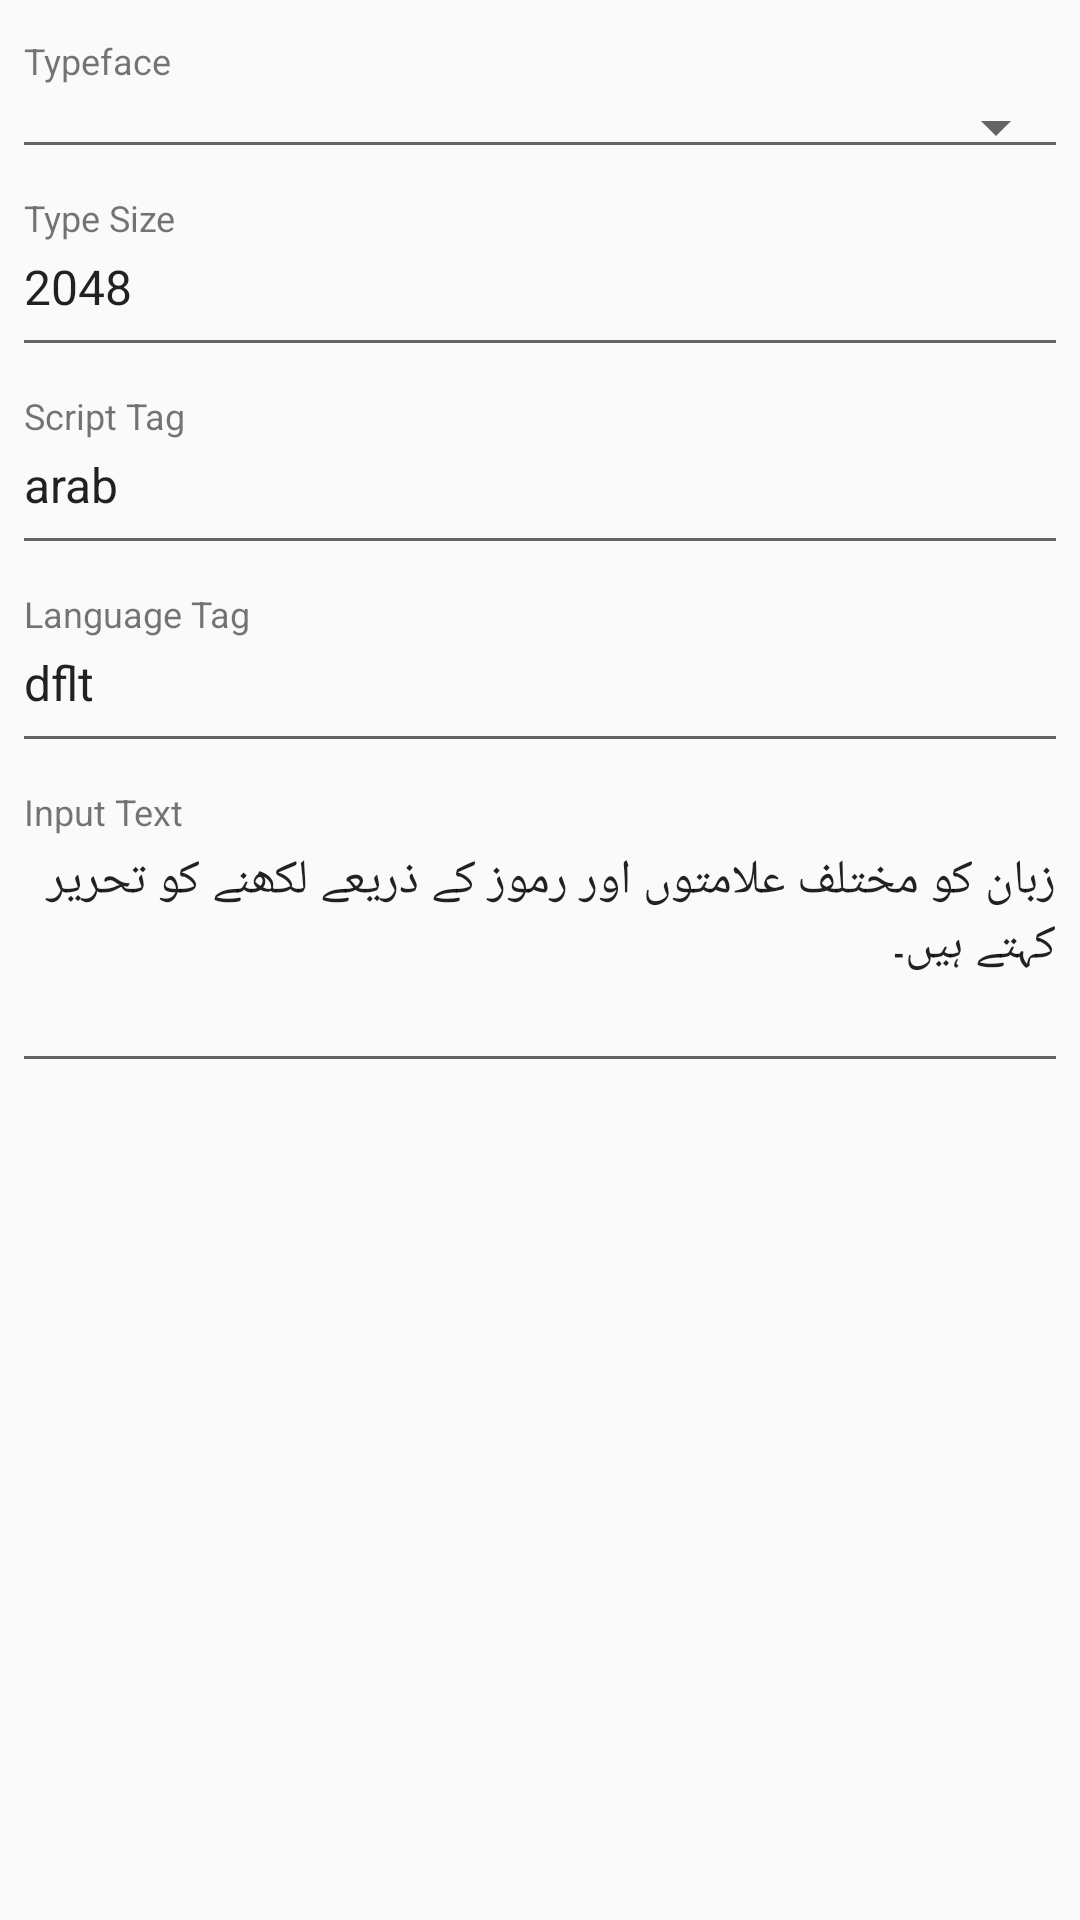

Produce the Android XML layout that renders to this screen, including the resource entries it uses.
<!-- AndroidManifest.xml: application theme AppTheme -->
<!-- res/layout/activity_opentype_shaping.xml -->
<?xml version="1.0" encoding="utf-8"?>
<ScrollView xmlns:android="http://schemas.android.com/apk/res/android"
            android:layout_width="match_parent"
            android:layout_height="match_parent">

    <LinearLayout
        android:layout_width="match_parent"
        android:layout_height="wrap_content"
        android:orientation="vertical"
        android:padding="4dp">

        <TextView
            style="@style/FormHeading"
            android:layout_width="wrap_content"
            android:layout_height="wrap_content"
            android:text="Typeface"/>

        <Spinner
            android:id="@+id/spinner_typeface"
            style="@style/FormSpinner"
            android:layout_width="match_parent"
            android:layout_height="wrap_content"/>

        <TextView
            style="@style/FormHeading"
            android:layout_width="wrap_content"
            android:layout_height="wrap_content"
            android:text="Type Size"/>

        <EditText
            android:id="@+id/field_type_size"
            style="@style/FormField"
            android:layout_width="match_parent"
            android:layout_height="wrap_content"
            android:inputType="number"
            android:maxLines="1"
            android:text="2048"/>

        <TextView
            style="@style/FormHeading"
            android:layout_width="wrap_content"
            android:layout_height="wrap_content"
            android:text="Script Tag"/>

        <EditText
            android:id="@+id/field_script_tag"
            style="@style/FormField"
            android:layout_width="match_parent"
            android:layout_height="wrap_content"
            android:inputType="text"
            android:maxLines="1"
            android:text="arab"/>

        <TextView
            style="@style/FormHeading"
            android:layout_width="wrap_content"
            android:layout_height="wrap_content"
            android:text="Language Tag"/>

        <EditText
            android:id="@+id/field_language_tag"
            style="@style/FormField"
            android:layout_width="match_parent"
            android:layout_height="wrap_content"
            android:inputType="text"
            android:maxLines="1"
            android:text="dflt"/>

        <TextView
            style="@style/FormHeading"
            android:layout_width="wrap_content"
            android:layout_height="wrap_content"
            android:text="Input Text"/>

        <EditText
            android:id="@+id/field_text"
            style="@style/FormField"
            android:layout_width="match_parent"
            android:layout_height="wrap_content"
            android:gravity="top|start"
            android:inputType="textMultiLine"
            android:minLines="3"
            android:scrollbars="vertical"
            android:text="زبان کو مختلف علامتوں اور رموز کے ذریعے لکھنے کو تحریر کہتے ہیں۔"/>
    </LinearLayout>
</ScrollView>
<!-- resources referenced by this layout -->
<resources>
  <style name="FormField">
          <item name="android:paddingLeft">4dp</item>
          <item name="android:paddingRight">4dp</item>
          <item name="android:paddingTop">4dp</item>
          <item name="android:paddingBottom">16dp</item>
      </style>
  <style name="FormHeading">
          <item name="android:paddingLeft">4dp</item>
          <item name="android:paddingRight">4dp</item>
          <item name="android:paddingTop">8dp</item>
          <item name="android:textSize">12sp</item>
      </style>
  <style name="FormSpinner" parent="Widget.AppCompat.Spinner.Underlined">
          <item name="android:paddingTop">4dp</item>
          <item name="android:paddingBottom">16dp</item>
      </style>
  <style name="AppTheme" parent="Theme.AppCompat.Light.DarkActionBar">
          <item name="actionBarStyle">@style/Widget.AppTheme.ActionBar</item>
          <item name="colorPrimary">@color/colorPrimary</item>
          <item name="colorPrimaryDark">@color/colorPrimaryDark</item>
          <item name="colorAccent">@color/colorAccent</item>
          <item name="editTextStyle">@style/Widget.AppTheme.EditText</item>
          <item name="android:spinnerItemStyle">@style/Widget.AppTheme.TextView.SpinnerItem</item>
          <item name="android:spinnerDropDownItemStyle">@style/Widget.AppTheme.DropDownItem.Spinner
          </item>
      </style>
  <style name="Widget.AppTheme.ActionBar" parent="Widget.AppCompat.ActionBar.Solid">
          <item name="elevation">4dp</item>
      </style>
  <color name="colorPrimary">#2C842C</color>
  <color name="colorPrimaryDark">#006400</color>
  <color name="colorAccent">#5AB45A</color>
  <style name="Widget.AppTheme.EditText" parent="Widget.AppCompat.EditText">
          <item name="android:textSize">16sp</item>
      </style>
  <style name="Widget.AppTheme.TextView.SpinnerItem" parent="Widget.AppCompat.TextView.SpinnerItem">
          <item name="android:paddingLeft">0dp</item>
          <item name="android:paddingRight">0dp</item>
          <item name="android:textSize">16sp</item>
      </style>
  <style name="Widget.AppTheme.DropDownItem.Spinner" parent="Widget.AppCompat.DropDownItem.Spinner">
          <item name="android:paddingLeft">4dp</item>
          <item name="android:paddingRight">4dp</item>
          <item name="android:textSize">16sp</item>
      </style>
</resources>
